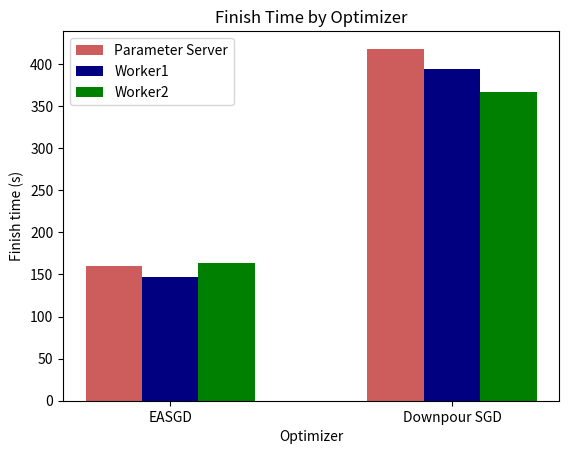

This chart was generated by the following Python code:
import numpy as np
import matplotlib.pyplot as plt


ps = (160, 418)
worker1 = (147, 394)
worker2 = (163, 367)

ind = np.arange(len(ps))  # the x locations for the groups
ind = ind
width = 0.2  # the width of the bars

fig, ax = plt.subplots()
rects1 = ax.bar(ind - width, ps, width, color='IndianRed', label='Parameter Server')
rects2 = ax.bar(ind, worker1, width, color='navy', label='Worker1')
rects3 = ax.bar(ind + width, worker2, width, color='green', label='Worker2')

# Add some text for labels, title and custom x-axis tick labels, etc.
ax.set_ylabel('Finish time (s)')
ax.set_xlabel('Optimizer')
ax.set_title('Finish Time by Optimizer')
ax.set_xticks(ind)
ax.set_xticklabels(('EASGD', 'Downpour SGD'))
ax.legend()

plt.savefig("no_latency_time.png")
plt.show()